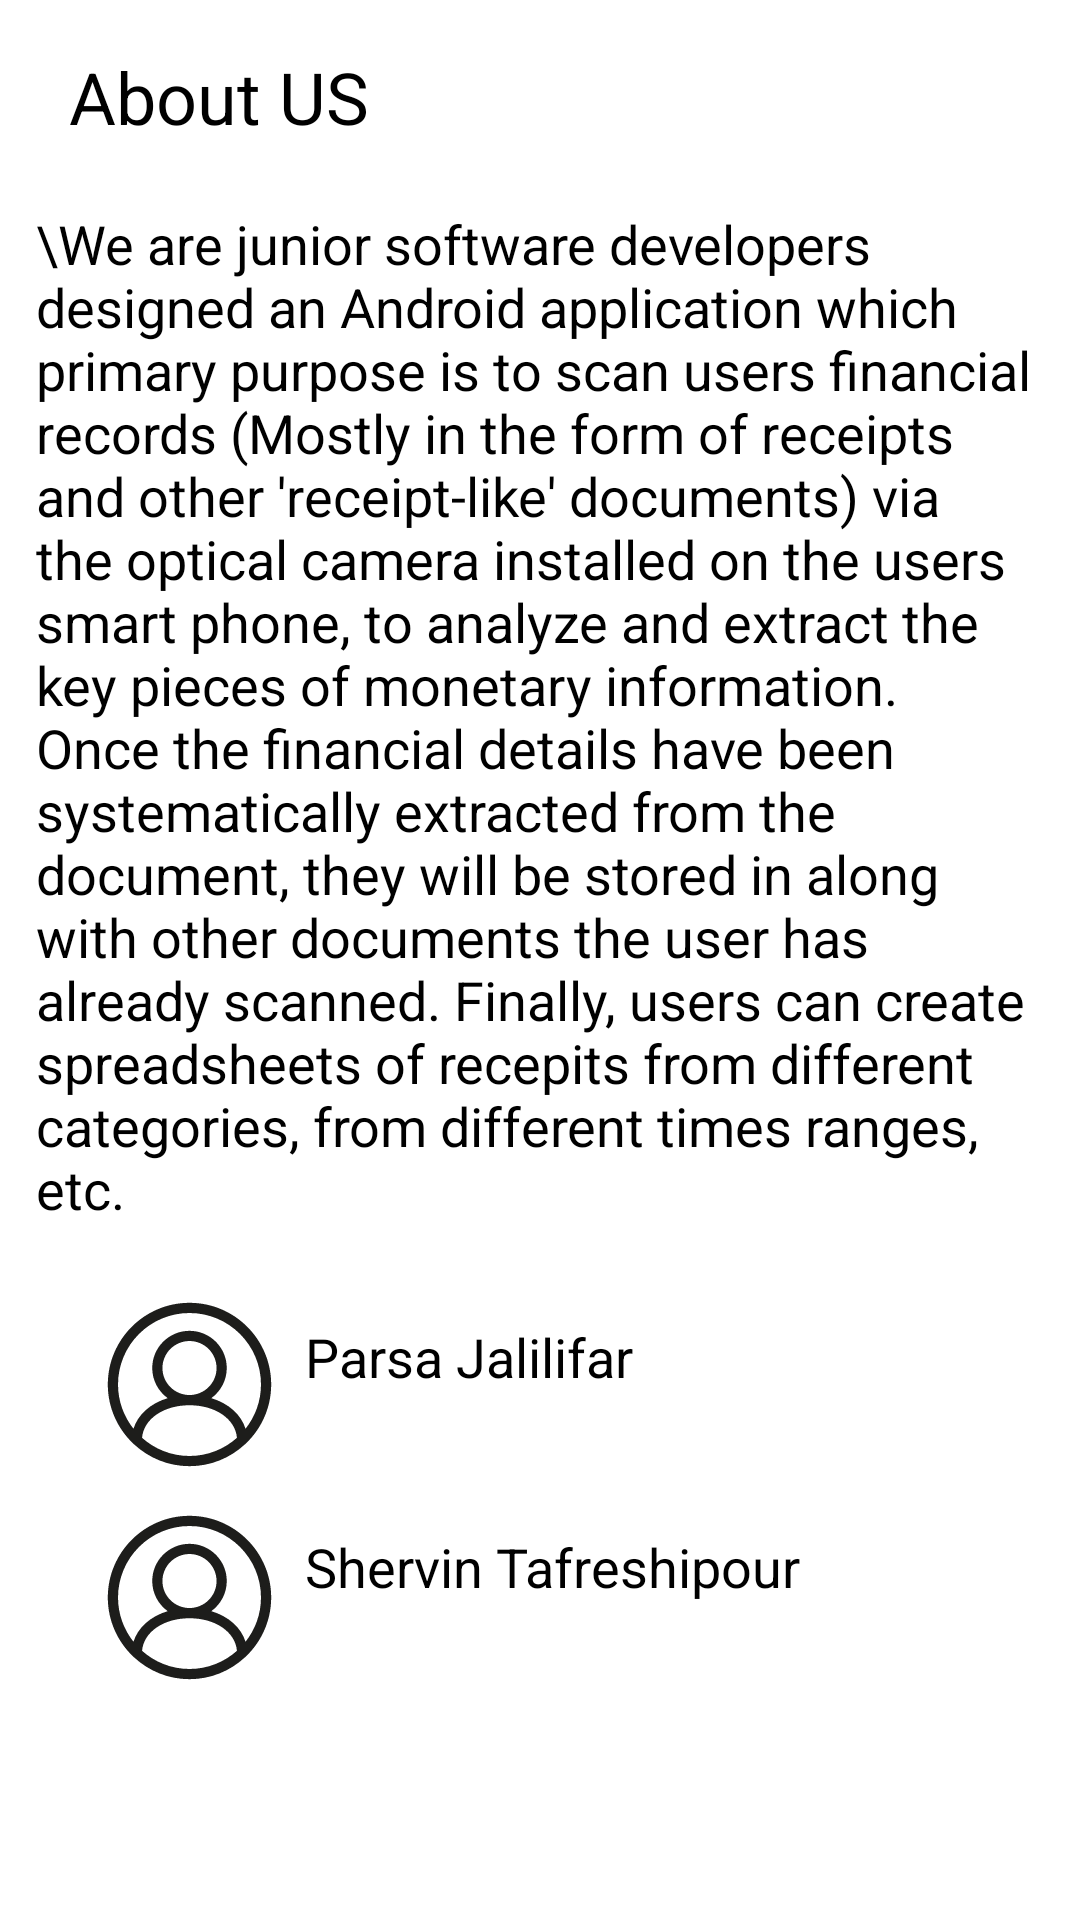

This screen was rendered from an Android layout file. Write that file and the resources it references.
<!-- AndroidManifest.xml: application theme AppTheme -->
<!-- res/layout/fragment_about.xml -->
<?xml version="1.0" encoding="utf-8"?>
<FrameLayout xmlns:android="http://schemas.android.com/apk/res/android"
    xmlns:app="http://schemas.android.com/apk/res-auto"
    xmlns:tools="http://schemas.android.com/tools"
    android:layout_width="match_parent"
    android:layout_height="match_parent"
    android:background="#ffffff"
    tools:context=".AboutFragment">

    <androidx.core.widget.NestedScrollView
        android:layout_width="match_parent"
        android:layout_height="match_parent">
        <androidx.constraintlayout.widget.ConstraintLayout
            android:layout_width="match_parent"
            android:layout_height="match_parent">

            <TextView
                android:id="@+id/header"
                android:layout_width="117dp"
                android:layout_height="37dp"
                android:layout_marginTop="16dp"
                android:text="About US"
                android:textColor="#000000"
                android:textSize="24dp"
                app:layout_constraintEnd_toEndOf="parent"
                app:layout_constraintHorizontal_bias="0.095"
                app:layout_constraintStart_toStartOf="parent"
                app:layout_constraintTop_toTopOf="parent" />

            <TextView
                android:id="@+id/textView3"
                android:layout_width="336dp"
                android:layout_height="347dp"
                android:layout_marginTop="16dp"
                android:text="\We are junior software developers designed an Android application which primary purpose is to scan users financial records (Mostly in the form of receipts and other 'receipt-like' documents) via the optical camera installed on the users smart phone, to analyze and extract the key pieces of monetary information. Once the financial details have been systematically extracted from the document, they will be stored in along with other documents the user has already scanned. Finally, users can create spreadsheets of recepits from different categories, from different times ranges, etc."
                android:textColor="#000000"
                android:textSize="18dp"
                app:layout_constraintEnd_toEndOf="parent"
                app:layout_constraintStart_toStartOf="parent"
                app:layout_constraintTop_toBottomOf="@+id/header" />

            <ImageView
                android:id="@+id/imageView"
                android:layout_width="70dp"
                android:layout_height="59dp"
                android:layout_marginStart="28dp"
                android:layout_marginLeft="28dp"
                android:layout_marginTop="16dp"
                android:src="@drawable/profile_icon"
                app:layout_constraintStart_toStartOf="parent"
                app:layout_constraintTop_toBottomOf="@+id/textView3" />

            <ImageView
                android:id="@+id/imageView2"
                android:layout_width="70dp"
                android:layout_height="59dp"
                android:layout_marginStart="28dp"
                android:layout_marginLeft="28dp"
                android:layout_marginTop="12dp"
                android:src="@drawable/profile_icon"
                app:layout_constraintStart_toStartOf="parent"
                app:layout_constraintTop_toBottomOf="@+id/imageView" />


            <TextView
                android:id="@+id/textView4"
                android:layout_width="248dp"
                android:layout_height="34dp"
                android:layout_marginTop="24dp"
                android:text="Parsa Jalilifar"
                android:textColor="#000000"
                android:textSize="18dp"
                app:layout_constraintEnd_toEndOf="parent"
                app:layout_constraintHorizontal_bias="0.261"
                app:layout_constraintStart_toEndOf="@+id/imageView"
                app:layout_constraintTop_toBottomOf="@+id/textView3" />

            <TextView
                android:id="@+id/textView5"
                android:layout_width="248dp"
                android:layout_height="34dp"
                android:layout_marginTop="36dp"
                android:text="Shervin Tafreshipour"
                android:textColor="#000000"
                android:textSize="18dp"
                app:layout_constraintEnd_toEndOf="parent"
                app:layout_constraintHorizontal_bias="0.261"
                app:layout_constraintStart_toEndOf="@+id/imageView2"
                app:layout_constraintTop_toBottomOf="@+id/textView4" />


        </androidx.constraintlayout.widget.ConstraintLayout>

    </androidx.core.widget.NestedScrollView>


</FrameLayout>
<!-- resources referenced by this layout -->
<resources>
  <!-- drawable profile_icon (drawable) -->
  <vector android:height="30dp" android:viewportHeight="26"
      android:viewportWidth="26" android:width="30dp" xmlns:android="http://schemas.android.com/apk/res/android">
      <path android:fillColor="#1D1D1B" android:pathData="M25,13c0,-6.6167 -5.3828,-12 -12,-12S1,6.3833 1,13c0,3.3836 1.4132,6.4387 3.6736,8.6223c0.0529,0.0689 0.1156,0.1248 0.189,0.1718C7.0038,23.7769 9.8583,25 13,25s5.9962,-1.2231 8.1374,-3.2059c0.0734,-0.0471 0.136,-0.1029 0.189,-0.1718C23.5868,19.4387 25,16.3836 25,13zM13,2.5c5.79,0 10.5,4.7104 10.5,10.5c0,2.455 -0.8533,4.7108 -2.2703,6.5009c-0.6505,-2.0978 -2.5076,-3.7401 -5.0281,-4.4958c1.3736,-0.9941 2.272,-2.6046 2.272,-4.4245c0,-3.0142 -2.4551,-5.4663 -5.4736,-5.4663s-5.4736,2.4521 -5.4736,5.4663c0,1.8199 0.8984,3.4304 2.272,4.4245c-2.5205,0.7557 -4.3776,2.3979 -5.0281,4.4958C3.3533,17.7108 2.5,15.455 2.5,13C2.5,7.2104 7.21,2.5 13,2.5zM9.0264,10.5806c0,-2.187 1.7822,-3.9663 3.9736,-3.9663s3.9736,1.7793 3.9736,3.9663S15.1914,14.5469 13,14.5469S9.0264,12.7676 9.0264,10.5806zM6.0308,20.832C6.2562,18.082 9.1724,16.0469 13,16.0469s6.7438,2.0352 6.9692,4.7851C18.1131,22.4855 15.6757,23.5 13,23.5S7.8869,22.4855 6.0308,20.832z"/>
  </vector>
  <style name="AppTheme" parent="Theme.AppCompat.Light.NoActionBar">
          
          <item name="colorPrimary">@color/colorPrimary</item>
          <item name="colorPrimaryDark">@color/colorPrimaryDark</item>
          <item name="colorAccent">@color/colorAccent</item>
          <item name="android:statusBarColor">#00000000</item>
  
      </style>
  <!-- not gathered from this repository: default colours our renderer supplied (Android Studio template values) -->
  <color name="colorPrimary">#FF6200EE</color>
  <color name="colorPrimaryDark">#FF3700B3</color>
  <color name="colorAccent">#FF03DAC5</color>
</resources>
